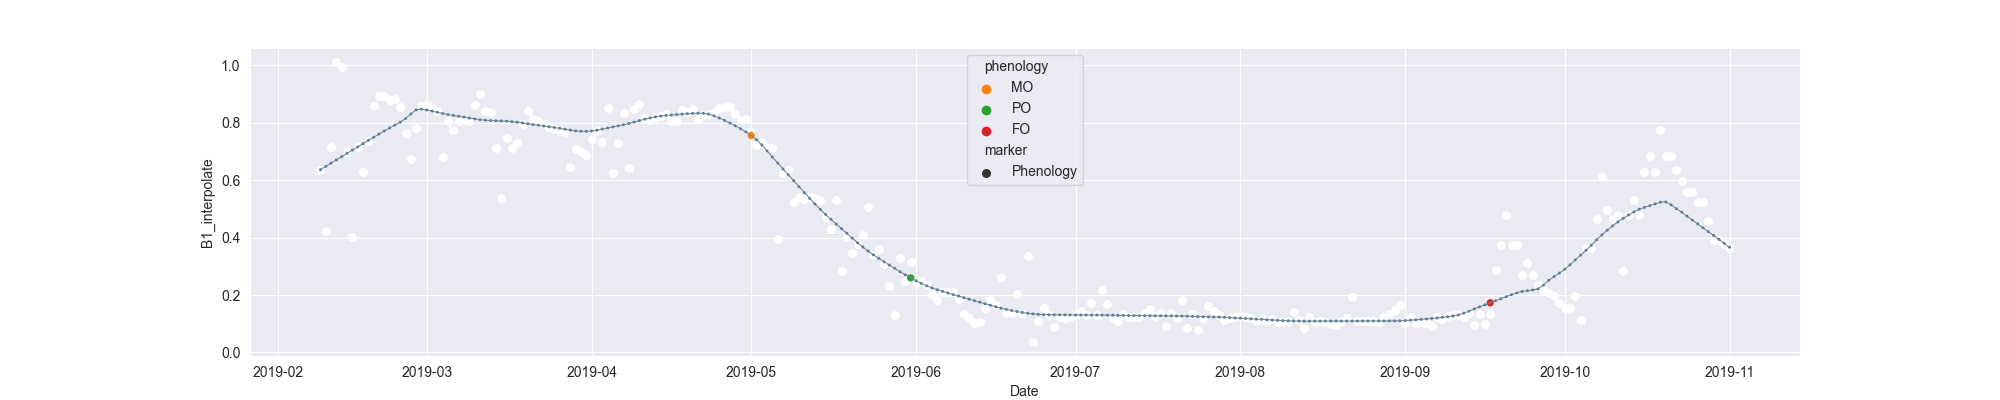

The file beside this chart, header and first rows:
system:time_start, B1, B1_interpolate, B1_phenology
2019-02-09, 0.6357, 0.6357, 
2019-02-10, 0.4219, 0.4219, 
2019-02-11, 0.7153, 0.7153, 
2019-02-12, 1.012, 1.012, 
2019-02-13, 0.9929, 0.9929, 
2019-02-14, , 0.6969, 
2019-02-15, 0.401, 0.401, 
2019-02-16, , 0.7157, 
2019-02-17, , 0.6296, 
2019-02-18, , 0.7354, 
2019-02-19, 0.8583, 0.8583, 
2019-02-20, 0.8934, 0.8934, 
2019-02-21, 0.8945, 0.8945, 
2019-02-22, 0.8792, 0.8792, 
2019-02-23, 0.8829, 0.8829, 
2019-02-24, 0.8556, 0.8556, 
2019-02-25, , 0.7649, 
2019-02-26, 0.6741, 0.6741, 
2019-02-27, 0.782, 0.782, 
2019-02-28, 0.8601, 0.8601, 
2019-03-01, 0.8624, 0.8624, 
2019-03-02, , 0.8515, 
2019-03-03, 0.8407, 0.8407, 
2019-03-04, 0.6823, 0.6823, 
2019-03-05, , 0.8059, 
2019-03-06, , 0.7763, 
2019-03-07, , 0.8059, 
2019-03-08, , 0.8105, 
2019-03-09, 0.8059, 0.8059, 
2019-03-10, 0.8615, 0.8615, 
2019-03-11, 0.8999, 0.8999, 
2019-03-12, 0.8413, 0.8413, 
2019-03-13, 0.839, 0.839, 
2019-03-14, 0.7133, 0.7133, 
2019-03-15, 0.5376, 0.5376, 
2019-03-16, , 0.7454, 
2019-03-17, , 0.7133, 
2019-03-18, , 0.7311, 
2019-03-19, , 0.7959, 
2019-03-20, 0.8422, 0.8422, 
2019-03-21, 0.8135, 0.8135, 
2019-03-22, , 0.8075, 
2019-03-23, , 0.7959, 
2019-03-24, , 0.7856, 
2019-03-25, 0.7783, 0.7783, 
2019-03-26, , 0.7729, 
2019-03-27, 0.7675, 0.7675, 
2019-03-28, 0.6444, 0.6444, 
2019-03-29, 0.7095, 0.7095, 
2019-03-30, , 0.6989, 
2019-03-31, 0.6883, 0.6883, 
2019-04-01, , 0.7441, 
2019-04-02, , 0.7708, 
2019-04-03, , 0.7338, 
2019-04-04, 0.8532, 0.8532, 
2019-04-05, 0.6262, 0.6262, 
2019-04-06, , 0.7305, 
2019-04-07, 0.8348, 0.8348, 
2019-04-08, 0.6442, 0.6442, 
2019-04-09, 0.847, 0.847, 
... 206 more rows
